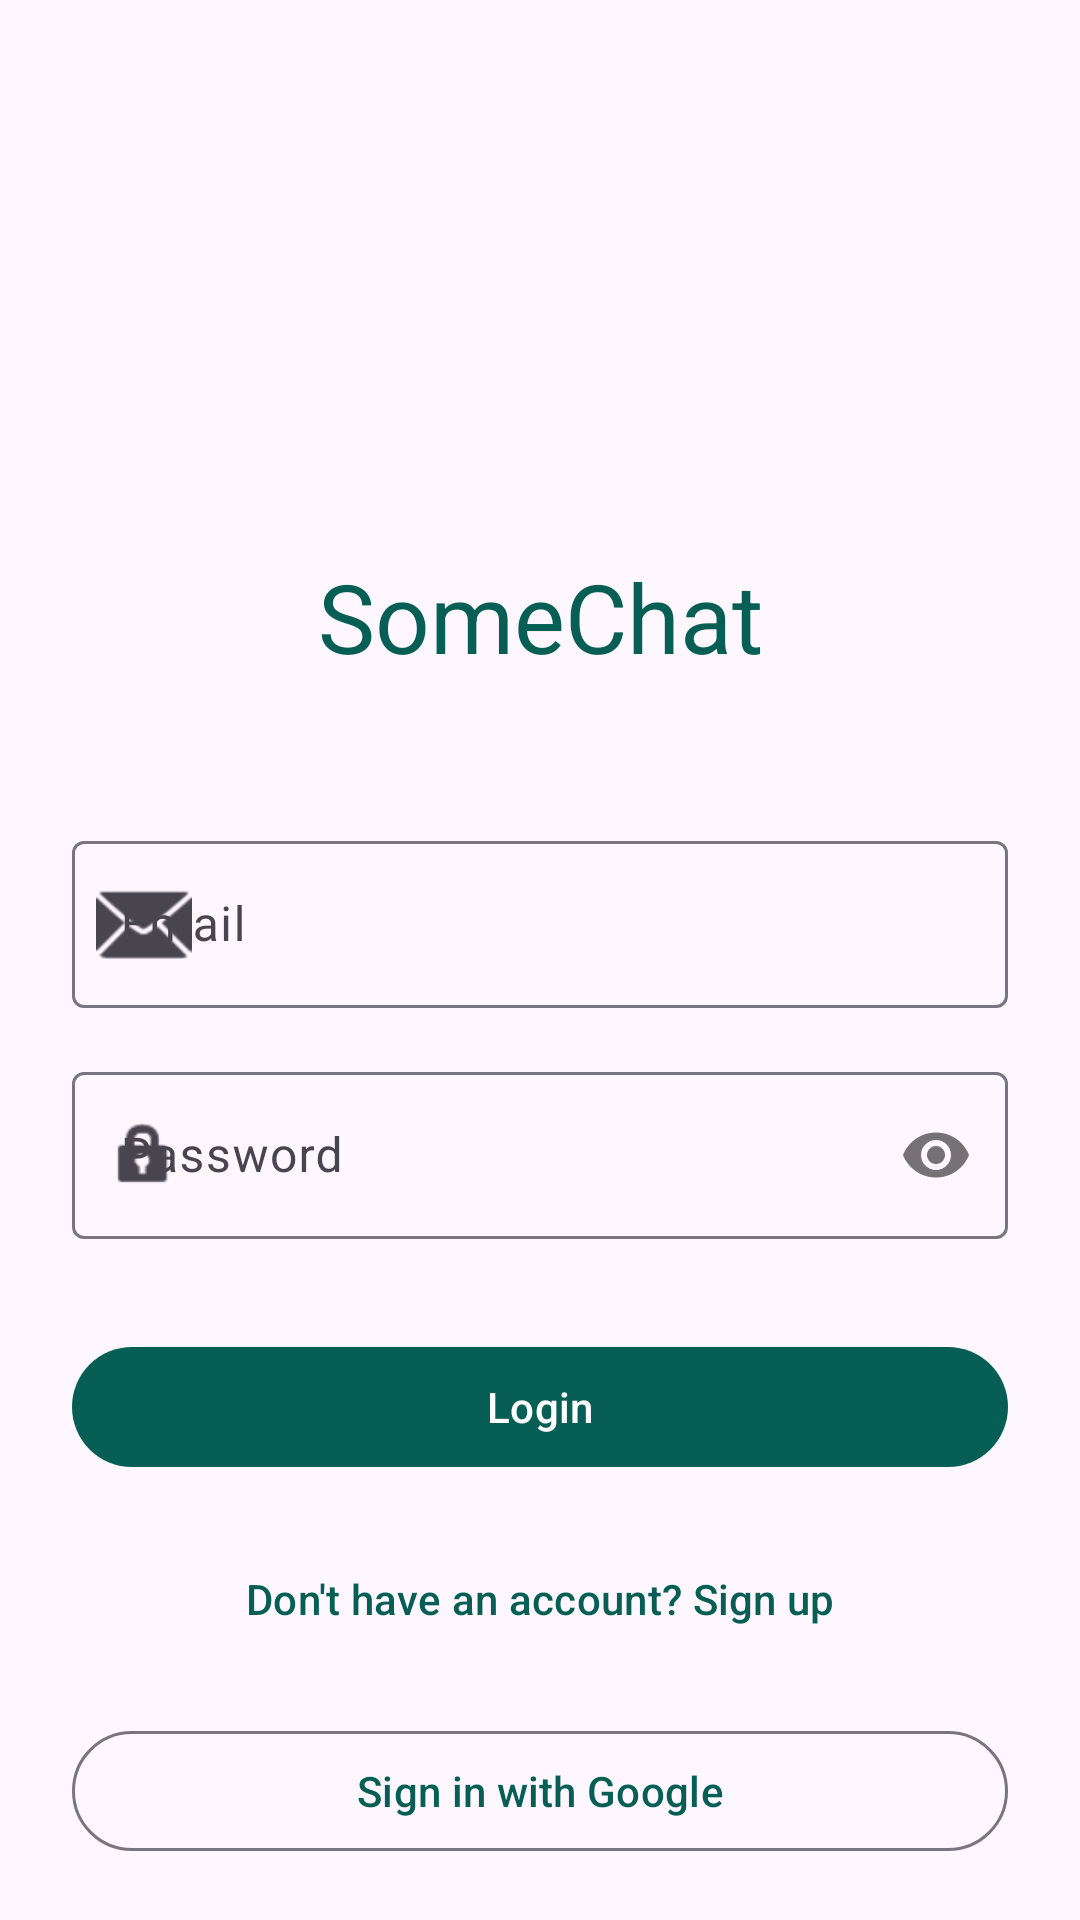

Reconstruct the res/layout file that produces this screen, plus the resources it refers to.
<!-- AndroidManifest.xml: application theme Theme.SomeChat -->
<!-- res/layout/activity_login.xml -->
<?xml version="1.0" encoding="utf-8"?>
<androidx.core.widget.NestedScrollView xmlns:android="http://schemas.android.com/apk/res/android"
    xmlns:app="http://schemas.android.com/apk/res-auto"
    xmlns:tools="http://schemas.android.com/tools"
    android:layout_width="match_parent"
    android:layout_height="match_parent"
    android:fillViewport="true"
    android:background="?attr/colorSurface"
    android:fitsSystemWindows="true">

    <androidx.constraintlayout.widget.ConstraintLayout
        android:layout_width="match_parent"
        android:layout_height="wrap_content"
        android:padding="24dp">

        <ImageView
            android:id="@+id/logo"
            android:layout_width="80dp"
            android:layout_height="80dp"
            android:layout_marginTop="64dp"
            android:src="@mipmap/ic_launcher_round"
            app:layout_constraintEnd_toEndOf="parent"
            app:layout_constraintStart_toStartOf="parent"
            app:layout_constraintTop_toTopOf="parent"
            android:contentDescription="@string/app_name" />

        <TextView
            android:id="@+id/title"
            android:layout_width="wrap_content"
            android:layout_height="wrap_content"
            android:layout_marginTop="16dp"
            android:text="@string/app_name"
            android:textAppearance="@style/TextAppearance.Material3.HeadlineLarge"
            android:textColor="?attr/colorPrimary"
            app:layout_constraintEnd_toEndOf="parent"
            app:layout_constraintStart_toStartOf="parent"
            app:layout_constraintTop_toBottomOf="@id/logo" />

        <com.google.android.material.textfield.TextInputLayout
            android:id="@+id/email_layout"
            style="@style/Widget.Material3.TextInputLayout.OutlinedBox"
            android:layout_width="0dp"
            android:layout_height="wrap_content"
            android:layout_marginTop="48dp"
            android:hint="@string/prompt_email"
            app:layout_constraintEnd_toEndOf="parent"
            app:layout_constraintStart_toStartOf="parent"
            app:layout_constraintTop_toBottomOf="@id/title"
            app:startIconDrawable="@android:drawable/ic_dialog_email">

            <com.google.android.material.textfield.TextInputEditText
                android:id="@+id/email"
                android:layout_width="match_parent"
                android:layout_height="wrap_content"
                android:autofillHints="emailAddress"
                android:inputType="textEmailAddress" />

        </com.google.android.material.textfield.TextInputLayout>

        <com.google.android.material.textfield.TextInputLayout
            android:id="@+id/password_layout"
            style="@style/Widget.Material3.TextInputLayout.OutlinedBox"
            android:layout_width="0dp"
            android:layout_height="wrap_content"
            android:layout_marginTop="16dp"
            android:hint="@string/prompt_password"
            app:layout_constraintEnd_toEndOf="parent"
            app:layout_constraintStart_toStartOf="parent"
            app:layout_constraintTop_toBottomOf="@id/email_layout"
            app:passwordToggleEnabled="true"
            app:startIconDrawable="@android:drawable/ic_lock_idle_lock">

            <com.google.android.material.textfield.TextInputEditText
                android:id="@+id/password"
                android:layout_width="match_parent"
                android:layout_height="wrap_content"
                android:autofillHints="password"
                android:inputType="textPassword" />

        </com.google.android.material.textfield.TextInputLayout>

        <com.google.android.material.button.MaterialButton
            android:id="@+id/login"
            style="@style/Widget.Material3.Button"
            android:layout_width="0dp"
            android:layout_height="wrap_content"
            android:layout_marginTop="32dp"
            android:text="@string/action_login"
            app:layout_constraintEnd_toEndOf="parent"
            app:layout_constraintStart_toStartOf="parent"
            app:layout_constraintTop_toBottomOf="@id/password_layout" />

        <com.google.android.material.button.MaterialButton
            android:id="@+id/register"
            style="@style/Widget.Material3.Button.TextButton"
            android:layout_width="wrap_content"
            android:layout_height="wrap_content"
            android:layout_marginTop="16dp"
            android:text="@string/prompt_register"
            app:layout_constraintEnd_toEndOf="parent"
            app:layout_constraintStart_toStartOf="parent"
            app:layout_constraintTop_toBottomOf="@id/login" />

        <com.google.android.material.button.MaterialButton
            android:id="@+id/google_sign_in"
            style="@style/Widget.Material3.Button.OutlinedButton"
            android:layout_width="0dp"
            android:layout_height="wrap_content"
            android:layout_marginTop="16dp"
            android:text="@string/action_google_sign_in"
            app:layout_constraintEnd_toEndOf="parent"
            app:layout_constraintStart_toStartOf="parent"
            app:layout_constraintTop_toBottomOf="@id/register" />

    </androidx.constraintlayout.widget.ConstraintLayout>

</androidx.core.widget.NestedScrollView>
<!-- resources referenced by this layout -->
<resources>
  <!-- mipmap ic_launcher_round (mipmap-anydpi) -->
  <?xml version="1.0" encoding="utf-8"?>
  <adaptive-icon xmlns:android="http://schemas.android.com/apk/res/android">
      <background android:drawable="@drawable/ic_launcher_glass_bg" />
      <foreground>
          <inset
              android:drawable="@drawable/ic_launcher_foreground_themed"
              android:inset="30%" />
      </foreground>
      <monochrome>
          <inset
              android:drawable="@drawable/ic_launcher_foreground_themed"
              android:inset="30%" />
      </monochrome>
  </adaptive-icon>
  <string name="action_google_sign_in">Sign in with Google</string>
  <string name="action_login">Login</string>
  <string name="app_name">SomeChat</string>
  <string name="prompt_email">Email</string>
  <string name="prompt_password">Password</string>
  <string name="prompt_register">Don\'t have an account? Sign up</string>
  <style name="Theme.SomeChat" parent="Theme.Material3.DayNight.NoActionBar">
          
          <item name="android:statusBarColor">@android:color/transparent</item>
          <item name="android:windowLightStatusBar">true</item>
          <item name="android:navigationBarColor">@android:color/transparent</item>
          <item name="android:windowLightNavigationBar">true</item>
  
          
          <item name="colorPrimary">@color/whatsapp_green</item>
          <item name="colorOnPrimary">@color/white</item>
          <item name="colorPrimaryContainer">@color/whatsapp_green_dark</item>
          <item name="colorOnPrimaryContainer">@color/white</item>
          
          <item name="colorSecondary">@color/whatsapp_light_green</item>
          <item name="colorOnSecondary">@color/white</item>
          <item name="colorSecondaryContainer">@color/whatsapp_green_dark</item>
          <item name="colorOnSecondaryContainer">@color/white</item>
          <item name="android:textColorHighlight">@color/text_selection_highlight</item>
          <item name="colorAccent">@color/whatsapp_light_green</item>
          <item name="colorControlActivated">@color/whatsapp_light_green</item>
          
      </style>
  <!-- drawable ic_launcher_glass_bg (drawable-night) -->
  <?xml version="1.0" encoding="utf-8"?>
  <shape xmlns:android="http://schemas.android.com/apk/res/android">
      <gradient
          android:angle="135"
          android:startColor="#0D1B2A"
          android:centerColor="#1B263B"
          android:endColor="#415A77"
          android:type="linear" />
  </shape>
  <!-- drawable ic_launcher_foreground_themed (drawable) -->
  <?xml version="1.0" encoding="utf-8"?>
  <bitmap xmlns:android="http://schemas.android.com/apk/res/android"
      android:src="@mipmap/ic_launcher_foreground_content" />
  <color name="whatsapp_green">#075E54</color>
  <color name="white">#FFFFFFFF</color>
  <color name="whatsapp_green_dark">#128C7E</color>
  <color name="whatsapp_light_green">#25D366</color>
  <color name="text_selection_highlight">#6625D366</color>
</resources>
